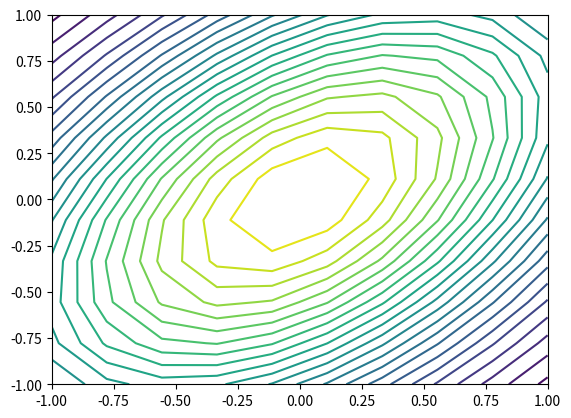

Python code for this plot:
import numpy as np
import matplotlib.pyplot as plt

def gen_contour_level_matrix_for_2d_Gaussian(meshgrid_x, meshgrid_y, mean_2dvec, cov_2dmat):
    dim = 2
    packed_grid = np.empty(meshgrid_x.shape + (2,))
    packed_grid[:, :, 0] = meshgrid_x
    packed_grid[:, :, 1] = meshgrid_y
    
    inv_cov = np.linalg.inv(cov_2dmat)

    cov_determinant = np.linalg.det(cov_2dmat)
    normal_const = 1/np.sqrt((2*np.pi)**dim * cov_determinant)
    
    log_kernel = np.einsum("ijk,kl,ijl->ij", packed_grid-mean_2dvec, inv_cov, packed_grid-mean_2dvec) * (-0.5) #2-d
    # log_kernel = np.einsum('...k,kl,...l->...', packed_grid-mean_2dvec, inv_cov, packed_grid-mean_2dvec) * (-0.5) #n-d
    
    # ## einsum ##
    # English help : https://rockt.github.io/2018/04/30/einsum
    # Korean help : https://baekyeongmin.github.io/dev/einsum/
    # ## for gaussian case ##
    # https://scipython.com/blog/visualizing-the-bivariate-gaussian-distribution/

    #or we may just run 'for' statement with each grid values

    return np.exp(log_kernel)/normal_const

grid_x = np.linspace(-1, 1, 10)
grid_y = np.linspace(-1, 1, 10)
meshgrid_x, meshgrid_y = np.meshgrid(grid_x, grid_y)

mean = np.array([0,0])
cov = np.array([[1, 0.5], 
                [0.5, 1]])
mvn2d_value_mat = gen_contour_level_matrix_for_2d_Gaussian(meshgrid_x, meshgrid_y, mean, cov)

plt.contour(meshgrid_x, meshgrid_y, mvn2d_value_mat, levels=30)
plt.show()